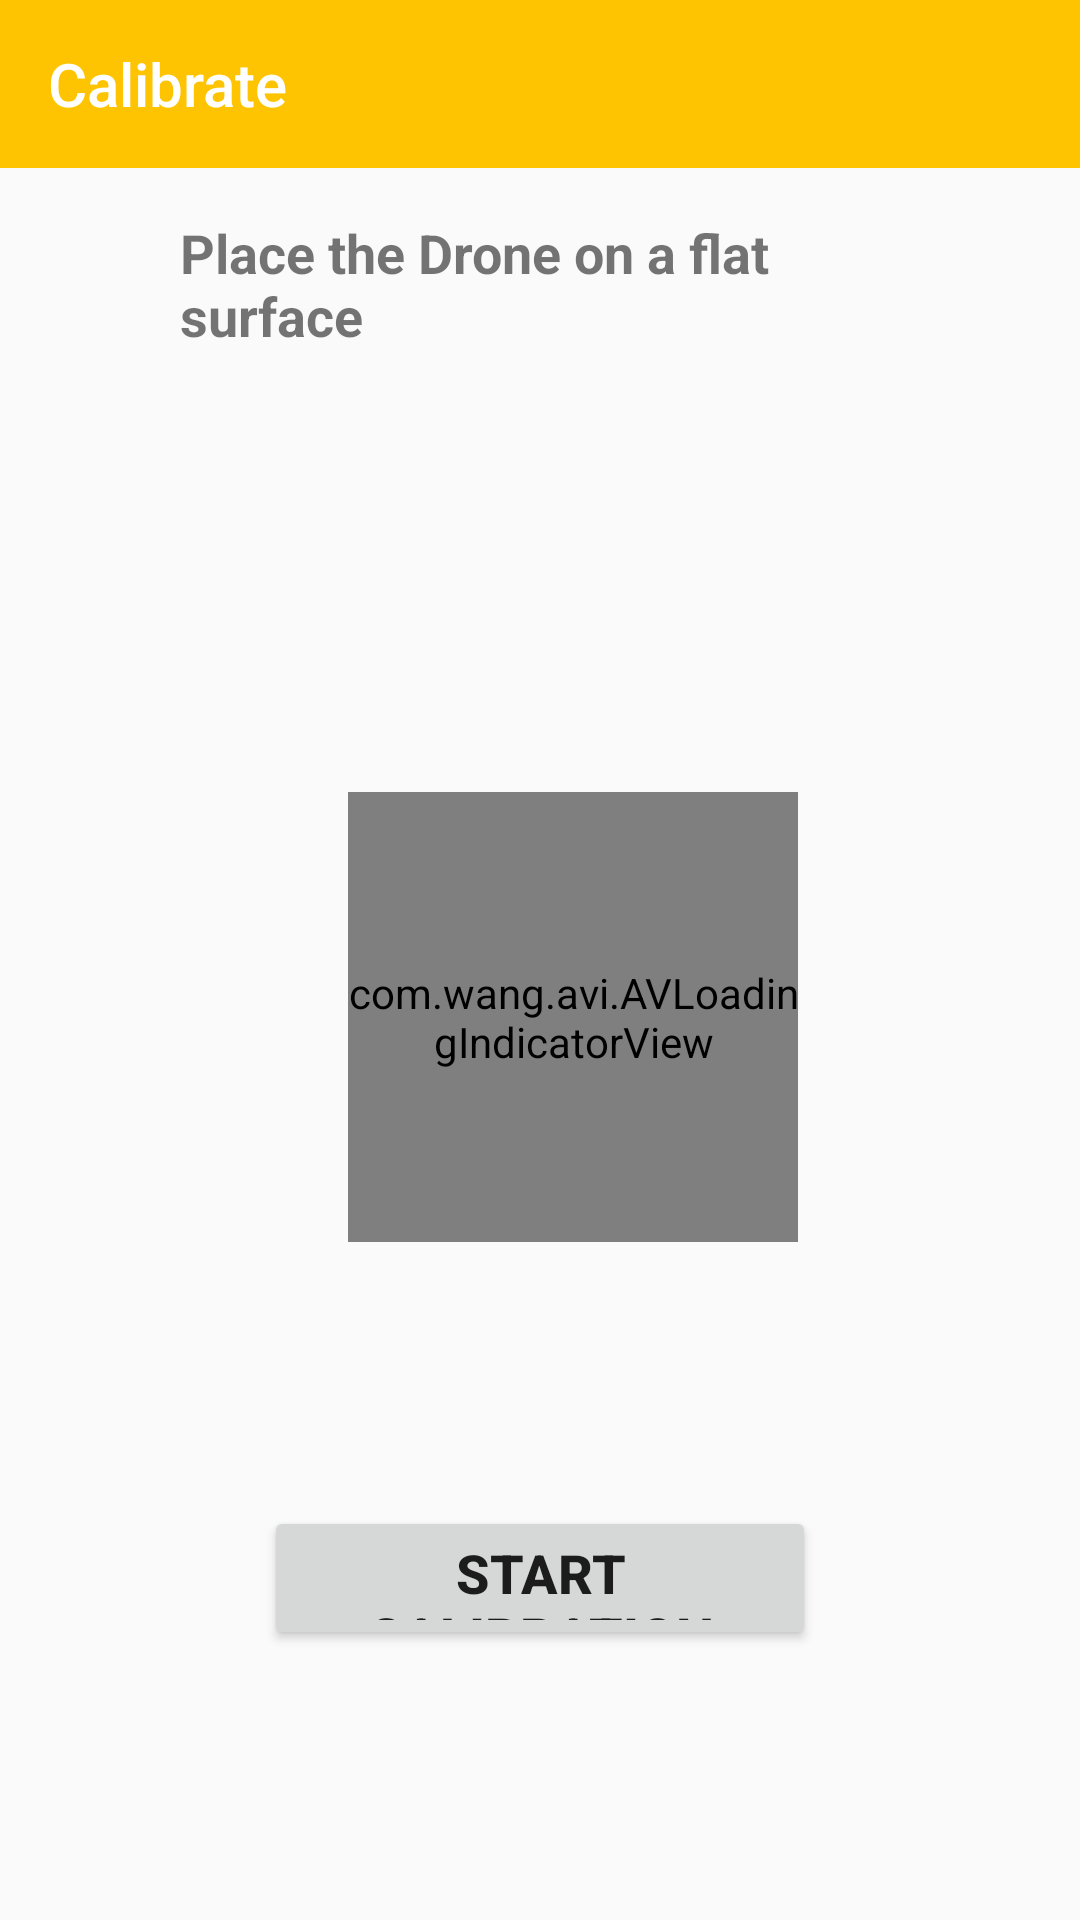

Reconstruct the res/layout file that produces this screen, plus the resources it refers to.
<!-- AndroidManifest.xml: application theme Theme.AppCompat.Light.NoActionBar -->
<!-- res/layout/activity_drone_calibration.xml -->
<?xml version="1.0" encoding="utf-8"?>
<android.support.constraint.ConstraintLayout xmlns:android="http://schemas.android.com/apk/res/android"
    xmlns:tools="http://schemas.android.com/tools"
    xmlns:app="http://schemas.android.com/apk/res-auto"
    android:layout_width="match_parent"
    android:layout_height="match_parent"
    tools:context=".DroneCalibrationActivity">

    <android.support.v7.widget.Toolbar
        android:id="@+id/toolbar_Calibrate"
        android:layout_width="match_parent"
        android:layout_height="?attr/actionBarSize"
        android:background="@color/primaryColor"
        android:theme="@style/ThemeOverlay.AppCompat.ActionBar"
        app:layout_constraintEnd_toEndOf="parent"
        app:layout_constraintStart_toStartOf="parent"
        app:layout_constraintTop_toTopOf="parent"
        app:title="@string/toolbar_Calibrate"
        app:titleTextColor="@color/secondaryTextColor" />

    <TextView
        android:id="@+id/txtView_calibration"
        android:layout_width="match_parent"
        android:layout_height="@dimen/txtView_default_height"
        android:layout_marginStart="60dp"
        android:layout_marginEnd="60dp"
        android:layout_marginTop="16dp"
        android:text="@string/txt_calibration"
        android:textSize="@dimen/textSize_default"
        android:textStyle="bold"
        app:layout_constraintStart_toStartOf="parent"
        app:layout_constraintTop_toBottomOf="@+id/toolbar_Calibrate" />

    <com.wang.avi.AVLoadingIndicatorView
        android:id="@+id/avi"
        style="@style/AVLoadingIndicatorView"
        android:layout_width="150dp"
        android:layout_height="150dp"
        android:layout_marginStart="116dp"
        android:layout_marginEnd="116dp"
        android:layout_marginTop="144dp"
        android:visibility="visible"
        app:indicatorColor="@color/primaryDarkColor"
        app:indicatorName="BallClipRotateMultipleIndicator"
        app:layout_constraintStart_toStartOf="parent"
        app:layout_constraintTop_toBottomOf="@+id/txtView_calibration" />

    <Button
        android:id="@+id/btn_calibration"
        android:layout_width="match_parent"
        android:layout_height="@dimen/txtView_default_height"
        android:layout_marginStart="88dp"
        android:layout_marginEnd="88dp"
        android:layout_marginTop="88dp"
        android:text="@string/btn_calibration"
        android:textSize="@dimen/textSize_default"
        android:textStyle="bold"
        app:layout_constraintStart_toStartOf="parent"
        app:layout_constraintTop_toBottomOf="@+id/avi" />





</android.support.constraint.ConstraintLayout>
<!-- resources referenced by this layout -->
<resources>
  <color name="primaryColor">#ffc401</color>
  <color name="primaryDarkColor">#c79400</color>
  <color name="secondaryTextColor">#ffffff</color>
  <dimen name="textSize_default">18sp</dimen>
  <dimen name="txtView_default_height">48dp</dimen>
  <string name="btn_calibration">Start Calibration</string>
  <string name="toolbar_Calibrate">Calibrate</string>
  <string name="txt_calibration">Place the Drone on a flat surface</string>
</resources>
